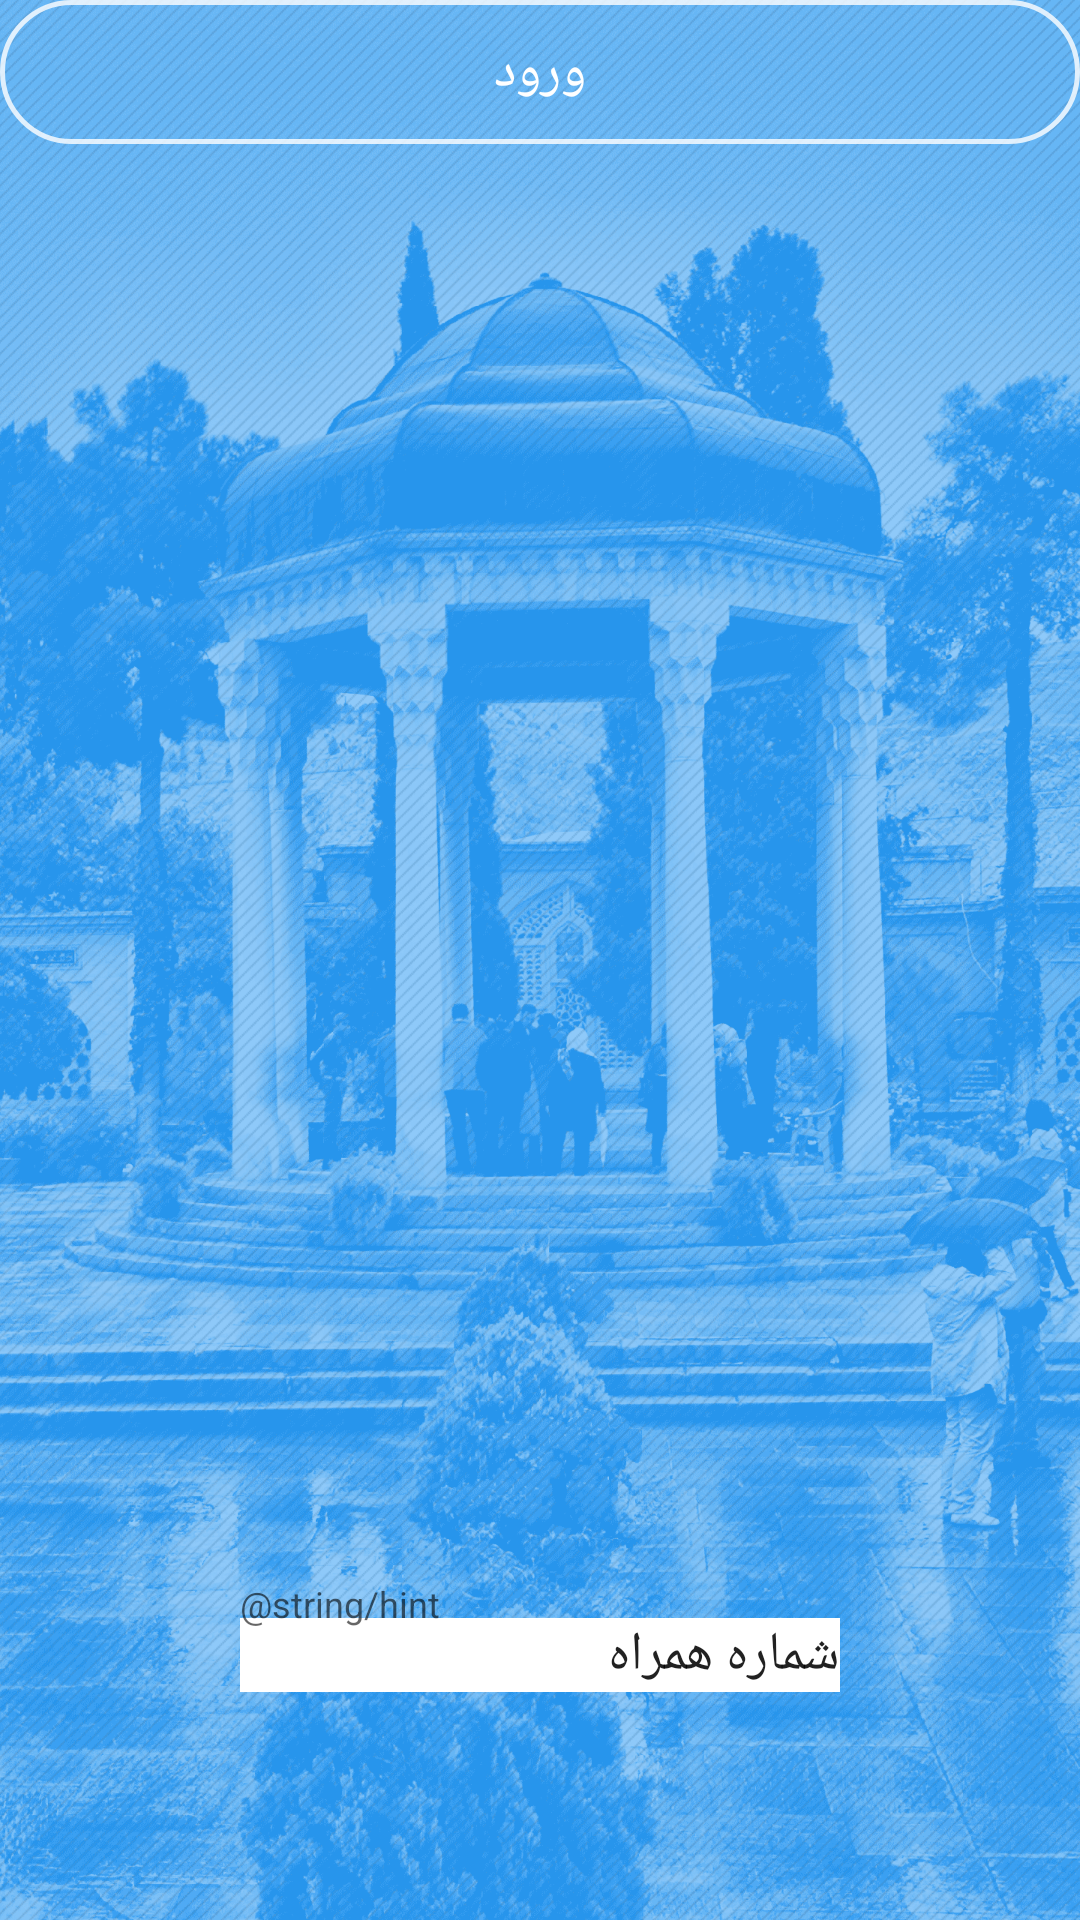

Here is an Android app screen rendered from its layout file. Give the layout XML and the strings, colors and styles it references.
<!-- AndroidManifest.xml: application theme AppTheme -->
<!-- res/layout/activity__singin.xml -->
<?xml version="1.0" encoding="utf-8"?>
<android.support.constraint.ConstraintLayout xmlns:android="http://schemas.android.com/apk/res/android"
    xmlns:app="http://schemas.android.com/apk/res-auto"
    xmlns:tools="http://schemas.android.com/tools"
    android:layout_width="match_parent"
    android:layout_height="match_parent"
    tools:context=".Activity_Singin">

    <ImageView
        android:id="@+id/imageView2"
        android:layout_width="wrap_content"
        android:layout_height="wrap_content"
        android:backgroundTintMode="screen"
        android:scaleType="centerCrop"
        app:layout_constraintEnd_toEndOf="parent"
        app:srcCompat="@mipmap/splash"
        tools:layout_editor_absoluteY="0dp" />

    <android.support.design.widget.TextInputLayout
        android:layout_width="200dp"
        android:layout_height="wrap_content"
        app:layout_constraintBottom_toBottomOf="parent"
        app:layout_constraintEnd_toEndOf="parent"
        app:layout_constraintStart_toStartOf="@+id/imageView2"
        app:layout_constraintTop_toTopOf="@+id/imageView2"
        app:layout_constraintVertical_bias="0.874">
        <android.support.design.widget.TextInputEditText
            android:background="@color/colorAccent"
            android:layout_width="match_parent"
            android:layout_height="wrap_content"
            android:hint="@string/hint"
            android:text="شماره همراه" />
    </android.support.design.widget.TextInputLayout>

    <Button
        android:id="@+id/button2"
        style="@style/AllText"
        android:background="@drawable/button_style"
        android:text="ورود"
        tools:layout_editor_absoluteX="108dp"
        tools:layout_editor_absoluteY="585dp" />


</android.support.constraint.ConstraintLayout>
<!-- resources referenced by this layout -->
<resources>
  <color name="colorAccent">#fff</color>
  <!-- drawable button_style (drawable) -->
  <?xml version="1.0" encoding="utf-8"?>
  <shape xmlns:android="http://schemas.android.com/apk/res/android">
  <corners
      android:radius="35dp" />
  <stroke
      android:width="1.5dp"
      android:color="#CCFFFFFF"
      />
  </shape>
  <!-- mipmap splash: png bitmap (mipmap-hdpi, 819188 bytes) -->
  <style name="AllText">
          <item name="android:layout_width">match_parent</item>
          <item name="android:layout_height">wrap_content</item>
          <item name="android:textColor">#fff</item>
          <item name="android:textColorHint">#fff</item>
          <item name="android:textSize">18sp</item>
          <item name="android:textAllCaps">false</item>&gt;
          <item name="android:gravity">center</item>
      </style>
  <style name="AppTheme" parent="Theme.AppCompat.Light.NoActionBar">
          
          <item name="colorPrimary">@color/colorPrimary</item>
          <item name="colorPrimaryDark">@color/colorPrimaryDark</item>--&gt;
          <item name="android:navigationBarColor">@color/colorPrimaryDark</item>--&gt;
          <item name="colorAccent">@color/colorAccent</item>
      </style>
  <color name="colorPrimary">#3F51B5</color>
  <color name="colorPrimaryDark">#1976d2</color>
</resources>
